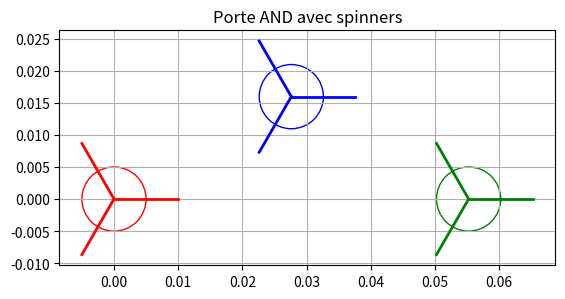

This figure's Python source:
from dataclasses import dataclass, field
import numpy as np
import matplotlib.pyplot as plt

L = 0.0319
R = 0.005
l = 0.006

Lx = L * np.cos(np.pi / 6)
Ly = L * np.sin(np.pi / 6)

@dataclass
class Spinner:
    number: int
    theta: float
    x: float
    y: float

@dataclass
class OR:
    A: Spinner = field(default_factory=lambda: Spinner(number=1, theta=0.0, x=0.0, y=0.0))
    B: Spinner = field(default_factory=lambda: Spinner(number=1, theta=0.0, x=2 * Lx, y=0))
    F: Spinner = field(default_factory=lambda: Spinner(number=1, theta=0.0, x=Lx, y=-Ly))
    N: int = 3

@dataclass
class AND:
    A: Spinner = field(default_factory=lambda: Spinner(number=1, theta=0.0, x=0.0, y=0.0))
    B: Spinner = field(default_factory=lambda: Spinner(number=1, theta=0.0, x=2 * Lx, y=0))
    F: Spinner = field(default_factory=lambda: Spinner(number=1, theta=0.0, x=Lx, y=Ly))
    N: int = 3

@dataclass
class NOT:
    A: Spinner = field(default_factory=lambda: Spinner(number=1, theta=0.0, x=0.0, y=0.0))
    F: Spinner = field(default_factory=lambda: Spinner(number=1, theta=0.0, x=0, y=-L))
    N: int = 2


def plot_spinner(spinner: Spinner, ax=None, radius=0.005, branch_length=0.01, color='blue'):
    if ax is None:
        fig, ax = plt.subplots()
    
    x0, y0 = spinner.x, spinner.y
    theta = spinner.theta
    
    # Cercle
    circle = plt.Circle((x0, y0), radius, fill=False, color=color)
    ax.add_patch(circle)
    
    # 3 branches espacées de 120°
    angles = [theta + i * 2 * np.pi / 3 for i in range(3)]
    for angle in angles:
        x_end = x0 + branch_length * np.cos(angle)
        y_end = y0 + branch_length * np.sin(angle)
        ax.plot([x0, x_end], [y0, y_end], color=color, linewidth=2)

    ax.set_aspect('equal')
    ax.autoscale(enable=True)
    ax.grid(True)

def plot_and_gate(and_gate: AND):
    fig, ax = plt.subplots()
    # Affiche chaque spinner de la porte AND en couleur différente
    plot_spinner(and_gate.A, ax, color='red')
    plot_spinner(and_gate.B, ax, color='green')
    plot_spinner(and_gate.F, ax, color='blue')
    
    ax.set_title("Porte AND avec spinners")
    plt.show()

# Exemple d'utilisation
and_gate = AND()
plot_and_gate(and_gate)



